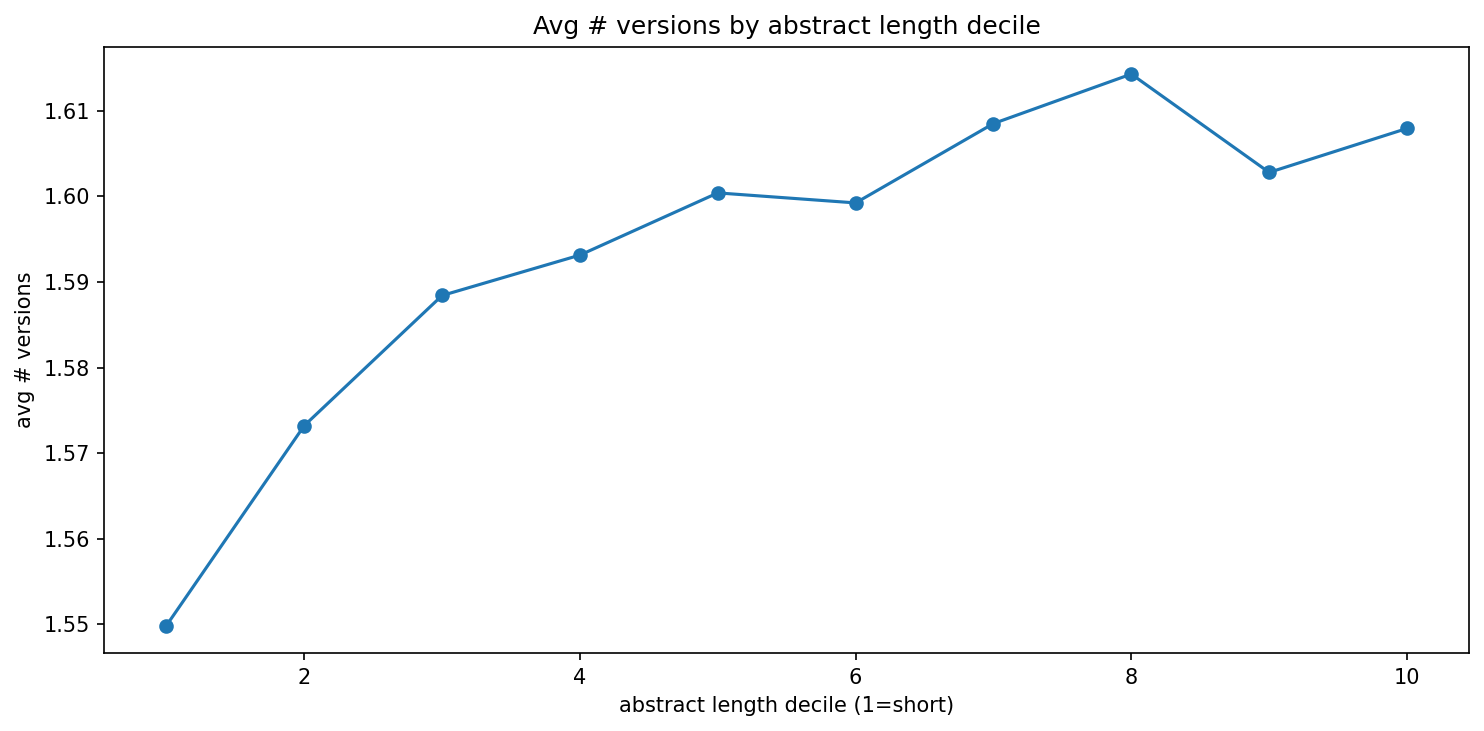

The table this chart was drawn from, first rows:
abslen_decile, avg_abslen, avg_versions
1, 299.5, 1.55
2, 506.9, 1.573
3, 645.1, 1.588
4, 770.5, 1.593
5, 895.2, 1.6
6, 1019, 1.599
7, 1148, 1.609
8, 1295, 1.614
9, 1478, 1.603
10, 1757, 1.608
